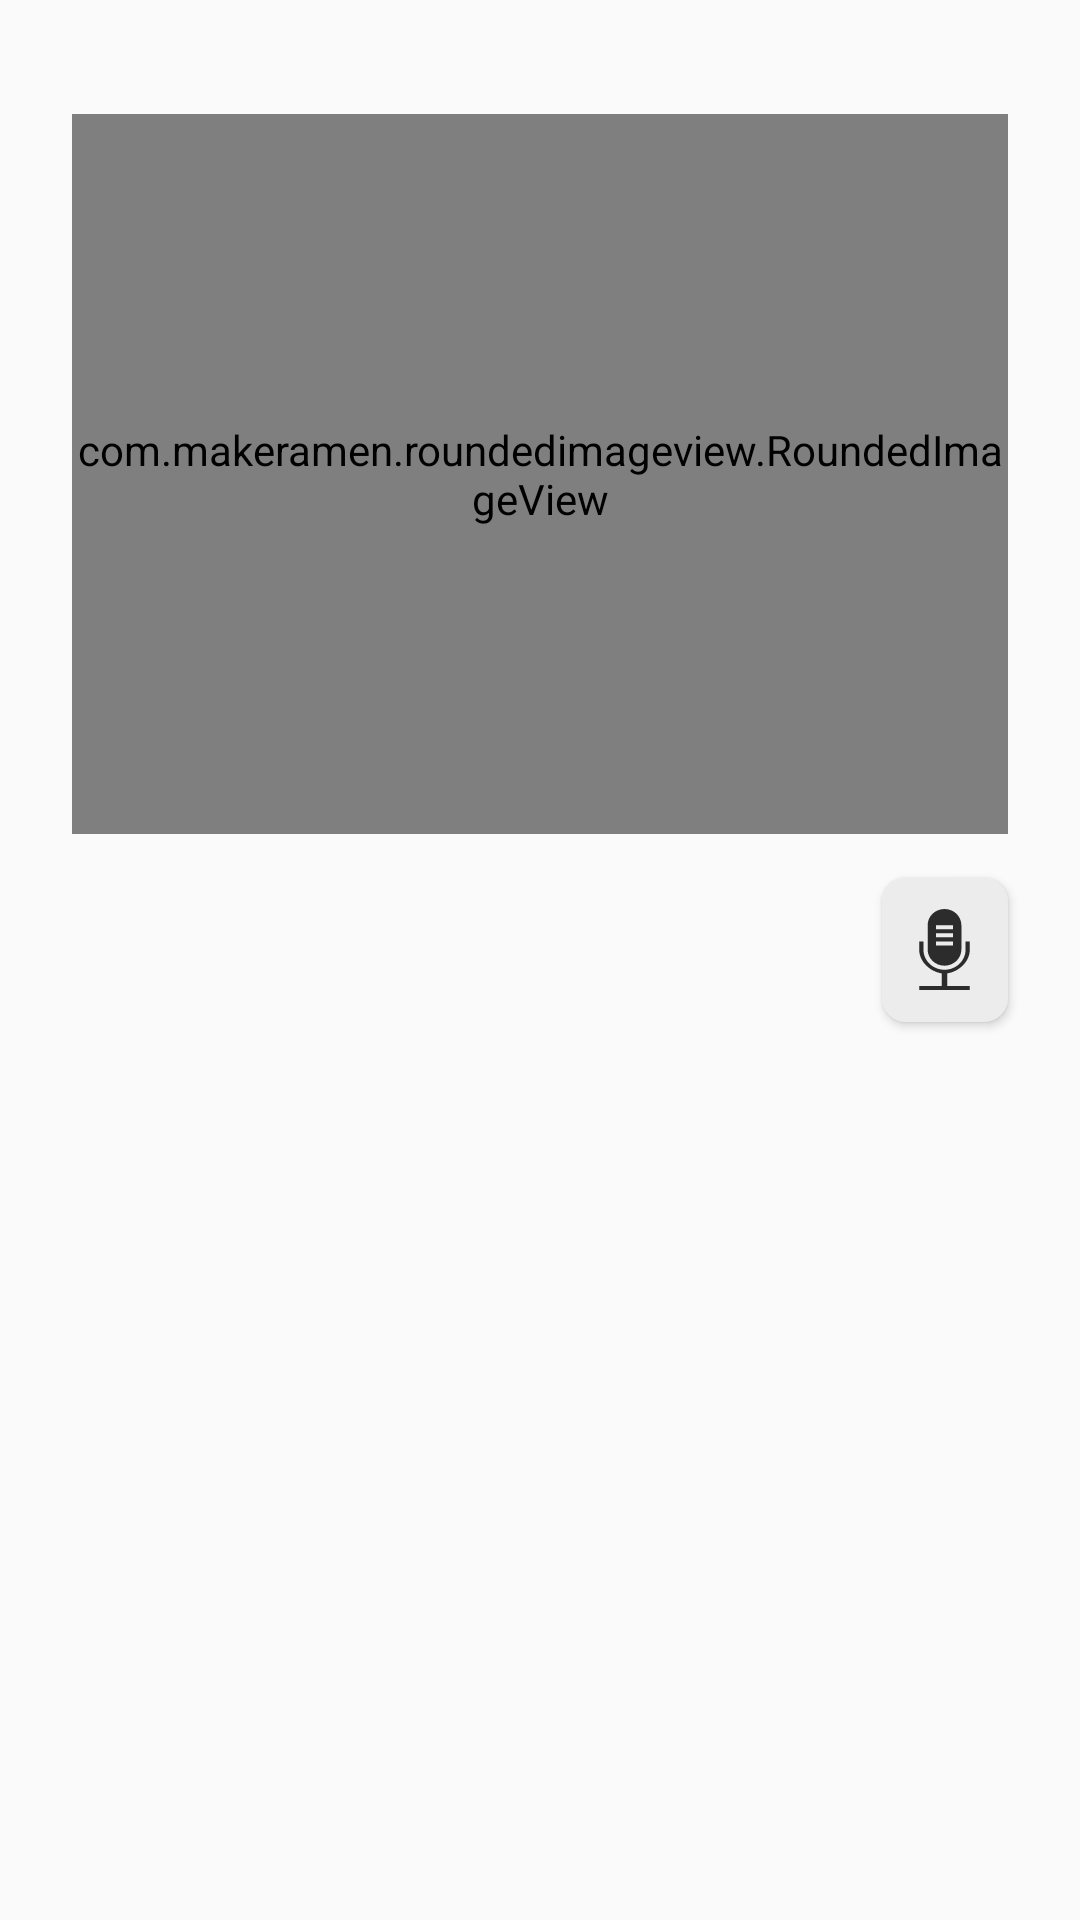

Write the Android layout XML for this screen, with the resource values it uses.
<!-- AndroidManifest.xml: application theme Theme.Comics -->
<!-- res/layout/fragment_comic.xml -->
<?xml version="1.0" encoding="utf-8"?>
<androidx.constraintlayout.widget.ConstraintLayout
        xmlns:android="http://schemas.android.com/apk/res/android"
        xmlns:app="http://schemas.android.com/apk/res-auto" xmlns:tools="http://schemas.android.com/tools" android:layout_width="match_parent"
        android:layout_height="match_parent">

    <com.makeramen.roundedimageview.RoundedImageView
            android:id="@+id/image_view"
            android:layout_width="match_parent"
            android:layout_height="240sp"
            android:layout_weight="1"
            android:scaleType="centerCrop" tools:ignore="MissingConstraints"
            app:layout_constraintBottom_toTopOf="@+id/title_view"
            app:layout_constraintStart_toStartOf="parent"
            app:layout_constraintEnd_toEndOf="parent"
            android:layout_marginStart="24dp"
            android:layout_marginEnd="24dp"
            app:riv_corner_radius_bottom_left="13dp"
            app:riv_corner_radius_bottom_right="13dp"
            app:riv_corner_radius_top_left="13dp"
            app:riv_corner_radius_top_right="13dp"
            app:layout_constraintTop_toTopOf="parent" android:layout_marginTop="38dp"/>

    <TextView
            android:text=""
            android:id="@+id/title_view"
            android:layout_width="wrap_content"
            android:layout_height="wrap_content"
            android:textAppearance="?android:textAppearanceLarge"
            android:textStyle="bold"
            android:padding="16dp"
            app:layout_constraintStart_toStartOf="parent"
            android:layout_marginStart="24dp"
            app:layout_constraintTop_toBottomOf="@+id/image_view"
            android:layout_marginTop="8dp"/>

    <ScrollView
            android:layout_width="match_parent"
            android:layout_height="320dp" app:layout_constraintStart_toStartOf="parent"
            app:layout_constraintEnd_toEndOf="parent"
            app:layout_constraintTop_toBottomOf="@+id/title_view" android:layout_marginTop="8dp"
            android:id="@+id/scrollView2"
            android:maxHeight="320dp">
        <LinearLayout android:layout_width="match_parent" android:layout_height="wrap_content"
                      android:orientation="vertical">
            <TextView
                    android:text=""
                    android:id="@+id/summary_view"
                    android:layout_width="match_parent"
                    android:layout_height="match_parent"
                    android:textAppearance="?android:textAppearanceMedium"
                    android:padding="16dp"
                    android:layout_marginStart="24dp"
                    android:layout_marginEnd="24dp"
                    android:layout_marginTop="8dp"
                    android:textSize="18sp"
                    android:textColor="#434343"/>
        </LinearLayout>
    </ScrollView>
    <TextView
            android:text=""
            android:layout_width="wrap_content"
            android:layout_height="wrap_content"
            android:id="@+id/page_view"
            android:visibility="gone"
            app:layout_constraintBottom_toBottomOf="parent"
            android:layout_marginBottom="38dp"
            android:textSize="16sp"
            app:layout_constraintStart_toStartOf="parent"
            android:layout_marginStart="170dp"
            android:layout_marginEnd="169dp"
            app:layout_constraintEnd_toEndOf="parent"/>
    <Button
            android:text=""
            android:layout_width="50dp"
            android:layout_height="50dp"
            android:id="@+id/collection_button"
            android:visibility="gone"
            android:background="@drawable/not_collection_round_button_background"
            app:layout_constraintBottom_toBottomOf="parent"
            android:layout_marginBottom="27dp"
            app:layout_constraintStart_toStartOf="parent"
            android:layout_marginStart="38dp"
            android:contentDescription="@string/collection_button_contentDescription"/>
    <Button
            android:text=""
            android:layout_width="50dp"
            android:layout_height="50dp"
            android:id="@+id/bookmark_button"
            android:visibility="gone"
            android:background="@drawable/not_bookmark_round_button_background"
            app:layout_constraintBottom_toBottomOf="parent"
            android:layout_marginBottom="27dp"
            android:layout_marginEnd="38dp"
            app:layout_constraintEnd_toEndOf="parent"
            android:contentDescription="@string/bookmark_button_contentDescription"/>

    <Button
        android:id="@+id/text_read_button"
        android:layout_width="42dp"
        android:layout_height="wrap_content"
        android:layout_marginTop="15dp"
        android:layout_marginEnd="24dp"
        android:layout_marginBottom="15dp"
        android:background="@drawable/not_read_button_background"
        android:hint="@string/not_read"
        android:text=""
        android:textColor="#00FFFFFF"
        android:textColorHint="#00FFFFFF"
        app:layout_constraintBottom_toTopOf="@+id/scrollView2"
        app:layout_constraintEnd_toEndOf="parent"
        app:layout_constraintTop_toBottomOf="@+id/image_view"
        tools:ignore="MissingConstraints" />
    <Button
            android:text=""
            android:layout_width="42dp"
            android:layout_height="wrap_content"
            android:id="@+id/text_size_button"
            android:visibility="gone"
            android:background="@drawable/button_background"
            android:layout_marginTop="8dp"
            app:layout_constraintTop_toBottomOf="@+id/image_view"
            android:textSize="20sp" android:layout_marginBottom="8dp"
            app:layout_constraintBottom_toTopOf="@+id/scrollView2"
            app:layout_constraintEnd_toStartOf="@+id/text_read_button" android:layout_marginEnd="12dp"/>

</androidx.constraintlayout.widget.ConstraintLayout>
<!-- resources referenced by this layout -->
<resources>
  <!-- drawable not_bookmark_round_button_background (drawable) -->
  <?xml version="1.0" encoding="utf-8"?>
  <layer-list xmlns:android="http://schemas.android.com/apk/res/android">
      
      <item>
          <shape>
              <solid android:color="#ECECEC" /> 
              <corners android:radius="500dp" /> 
          </shape>
      </item>
      
      <item android:drawable="@drawable/not_bookmark_svg"
            android:gravity="center" /> 
  </layer-list>
  <!-- drawable not_collection_round_button_background (drawable) -->
  <?xml version="1.0" encoding="utf-8"?>
  <layer-list xmlns:android="http://schemas.android.com/apk/res/android">
      
      <item>
          <shape>
              <solid android:color="#ECECEC" /> 
              <corners android:radius="500dp" /> 
          </shape>
      </item>
      
      <item android:drawable="@drawable/not_collection_svg"
            android:gravity="center" /> 
  </layer-list>
  <!-- drawable not_read_button_background (drawable) -->
  <?xml version="1.0" encoding="utf-8"?>
  <layer-list xmlns:android="http://schemas.android.com/apk/res/android">
      
      <item>
          <shape>
              <solid android:color="#ECECEC" /> 
              <corners android:radius="8dp" /> 
          </shape>
      </item>
      
      <item android:drawable="@drawable/not_read_svg"
            android:gravity="center" /> 
  </layer-list>
  <string name="bookmark_button_contentDescription">书签</string>
  <string name="collection_button_contentDescription">收藏</string>
  <string name="not_read">未读</string>
  <style name="Theme.Comics" parent="Theme.MaterialComponents.DayNight.NoActionBar.Bridge">
          
          <item name="colorPrimary">@color/purple_500</item>
          <item name="colorPrimaryVariant">@color/purple_700</item>
          <item name="colorOnPrimary">@color/white</item>
          
          <item name="colorSecondary">@color/teal_200</item>
          <item name="colorSecondaryVariant">@color/teal_700</item>
          <item name="colorOnSecondary">@color/black</item>
          
          <item name="android:statusBarColor">?attr/colorPrimaryVariant</item>
          
      </style>
  <!-- drawable not_bookmark_svg (drawable) -->
  <vector xmlns:android="http://schemas.android.com/apk/res/android"
      android:width="34dp"
      android:height="34dp"
      android:viewportWidth="1024"
      android:viewportHeight="1024">
    <path
        android:pathData="M832,981.3a21.3,21.3 0,0 1,-11.3 -3.2l-330,-206.3 -330,206.3a21.3,21.3 0,0 1,-32.7 -18.1L128,181.3a53.4,53.4 0,0 1,53.3 -53.3h618.7a53.4,53.4 0,0 1,53.3 53.3v778.7a21.3,21.3 0,0 1,-21.3 21.3zM490.7,725.3a21.3,21.3 0,0 1,11.3 3.2l308.7,192.9L810.7,181.3a10.7,10.7 0,0 0,-10.7 -10.7L181.3,170.7a10.7,10.7 0,0 0,-10.7 10.7v740.2l308.7,-192.9a21.3,21.3 0,0 1,11.3 -3.2zM938.7,789.3L938.7,96a53.4,53.4 0,0 0,-53.3 -53.3L320,42.7a21.3,21.3 0,0 0,0 42.7h565.3a10.7,10.7 0,0 1,10.7 10.7v693.3a21.3,21.3 0,0 0,42.7 0z"
        android:fillColor="#2c2c2c"/>
  </vector>
  <color name="purple_500">#FF6200EE</color>
  <color name="purple_700">#FF484848</color>
  <color name="white">#FFFFFFFF</color>
  <color name="teal_200">#FF03DAC5</color>
  <color name="teal_700">#FF018786</color>
  <color name="black">#FF000000</color>
</resources>
